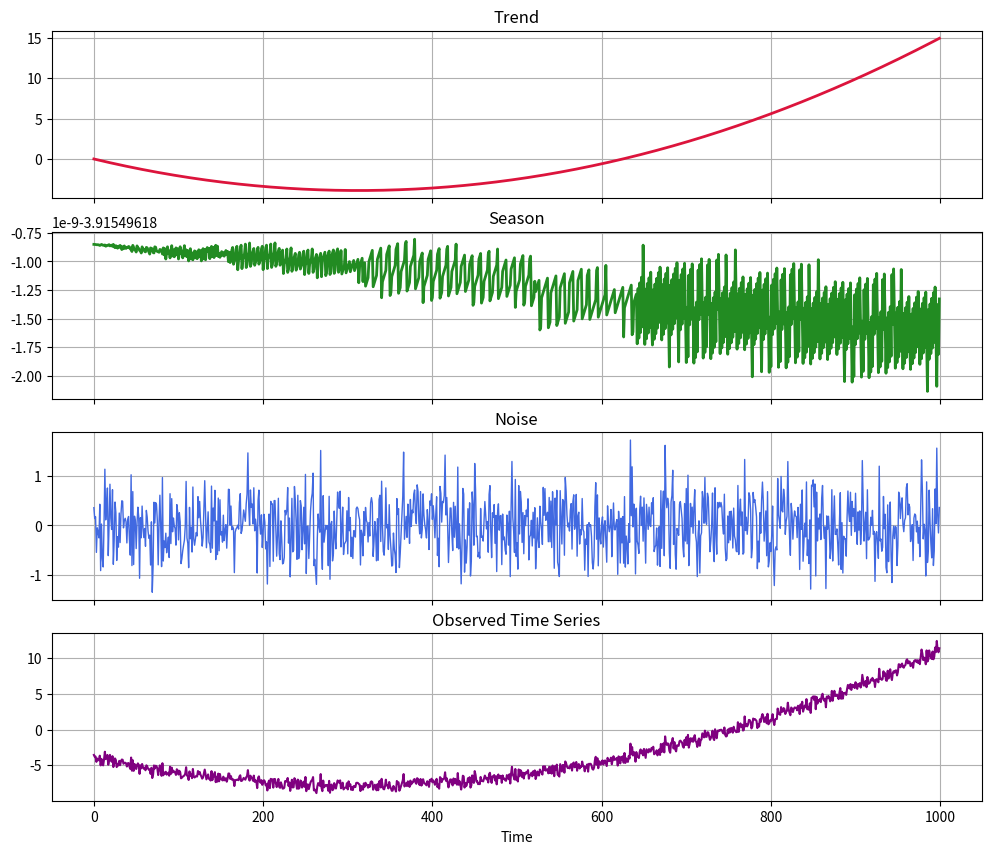

Recreate this plot in Python.
import numpy as np
import matplotlib.pyplot as plt

# a
N = 1000
t = np.arange(N)

a, b, c = 0.00004, -0.025, 0.005
trend = a * t * t + b * t + c

a1, a2 = 4, 9
phi1, phi2 = 0.1, -0.5
f1, f2 = 80, 130
season = a1 * np.sin(2 * np.pi * f1 * t + phi1) + a2 * np.sin(2 * np.pi * f2 * t + phi2)

residuals = np.random.normal(0, 0.5, N)

observed = trend + season + residuals

fig, axs = plt.subplots(4, 1, figsize=(12, 10), sharex=True)

axs[0].plot(t, trend, color='crimson', lw=2)
axs[0].set_title('Trend')
axs[0].grid(True)

axs[1].plot(t, season, color='forestgreen', lw=2)
axs[1].set_title('Season')
axs[1].grid(True)

axs[2].plot(t, residuals, color='royalblue', lw=1)
axs[2].set_title('Noise')
axs[2].grid(True)

axs[3].plot(t, observed, color='purple', lw=1.5)
axs[3].set_title('Observed Time Series')
axs[3].set_xlabel('Time')
axs[3].grid(True)

#plt.tight_layout()
#plt.show()

# b 

P, M = 2, 6

y = np.arange(10)

Y = np.column_stack((y[1:-1], y[:-2])) 
y_target = y[2:]

Gamma = Y.T @ Y
xsol = np.linalg.inv(Gamma) @ Y.T @ y_target

print("Y:\n", Y)
print("Gamma:\n", Gamma)
print("xsol:", xsol)

def autocorrelation(y, p, normalize=True):
    N = len(y)
    gamma = np.zeros(p+1)
    for t in range(p+1):
        s = 0
        for j in range(t, N):
            s += y[j] * y[j-t]
        gamma[t] = s / (N - t)
    if normalize:
        gamma /= gamma[0]     
    return gamma

withFlip = np.convolve(y, y[::-1])
withFlip = withFlip[len(y)-1:]

print(autocorrelation(y, 2))
print(withFlip / withFlip[0])